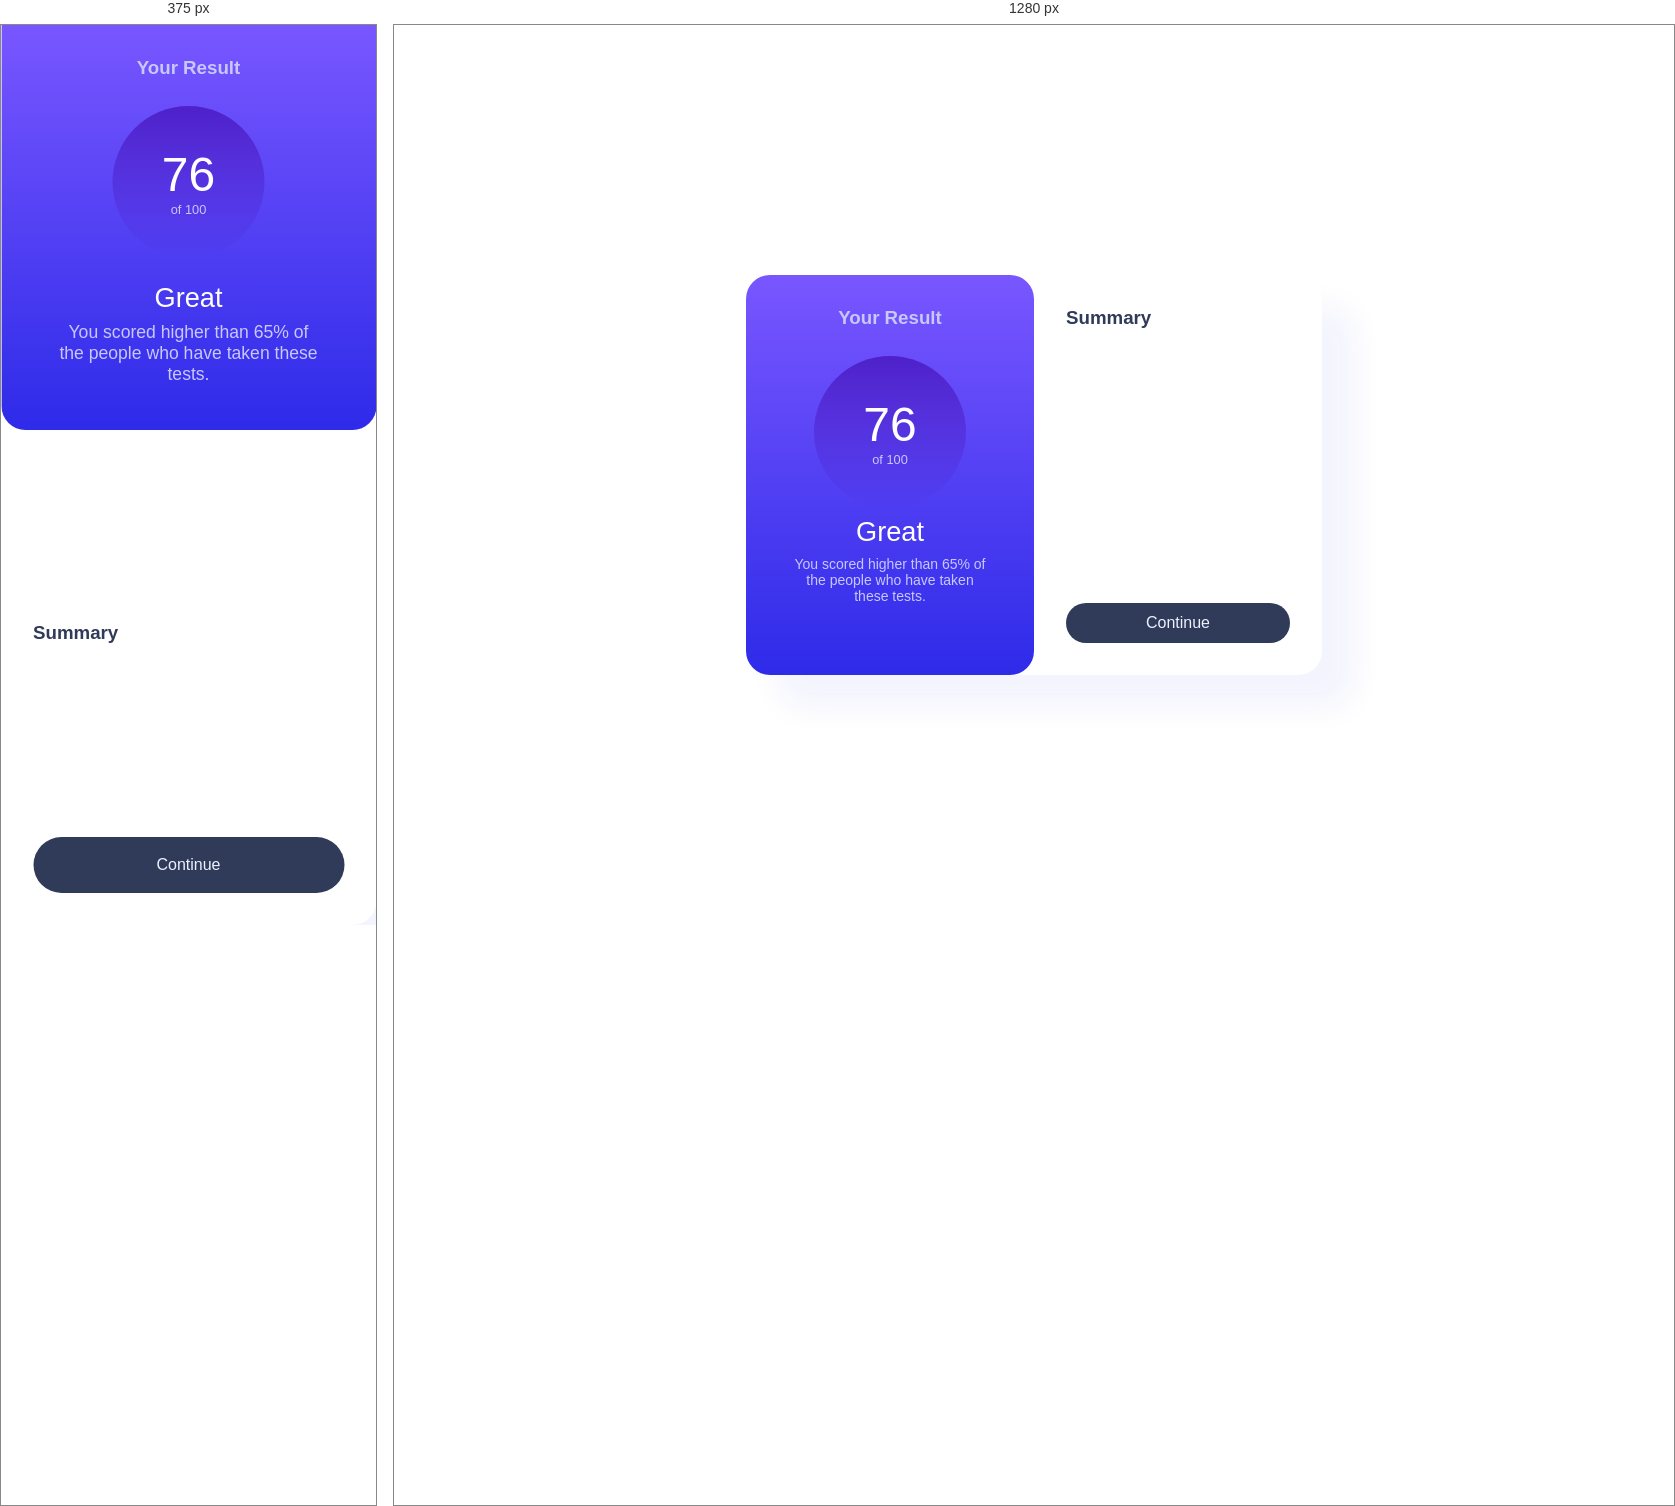
Rendered at 375 px and 1280 px, left to right.

<!-- file: index.html -->
<!DOCTYPE html>
<html lang="en">
<head>
  <meta charset="UTF-8">
  <meta name="viewport" content="width=device-width, initial-scale=1.0"> <!-- displays site properly based on user's device -->

  <link rel="icon" type="image/png" sizes="32x32" href="./assets/images/favicon-32x32.png">
  
  <link rel="preconnect" href="https://fonts.googleapis.com">
  <link rel="preconnect" href="https://fonts.gstatic.com" crossorigin>
  <link href="https://fonts.googleapis.com/css2?family=Darker+Grotesque&family=Hanken+Grotesk:wght@500;700;800&display=swap" rel="stylesheet">

  <link rel="stylesheet" href="./style.css">
  <title>Frontend Mentor | Results summary component</title>
</head>
<body>
  <div id="container">
    <div id="result-div">
      <h3>Your Result</h3>
      <div id="general-score-div">
        <h1>76</h1>
        <span>of 100</span>
      </div>
      <h1>Great</h1>
      <p>You scored higher than 65% of the people who have taken these tests.</p>
    </div>
    <div id="summary-div">
      <h3>
        Summary
      </h3>
      <div id="scores-div">
        
      </div>
      <a href="#">Continue</a>
    </div>
  </div>
  <script src="./script.js"></script>
</body>
</html>

/* @media block from style.css */
@media (max-width: 500px){
    #container{
        width: 100%;
        height: 100%;
        flex-wrap: wrap;
    }
    #summary-div{
        width: 100%;
    }

    #result-div{
        width: 100%;
        border-radius: 0 0 1.5em 1.5em;
        padding-left: 3.5em;
        padding-right: 3.5em;
        height: 45%;
    }

    #general-score-div{
        margin-bottom: 1em;
    }
    #result-div p{
        font-size: 1.1em;
    }

    #scores-div{
        gap: 1em;
    }

    #summary-div a{
        padding: 1.2em 0.6em 1.2em;
        border-radius: 2em;
    }
    .score-div{
        padding: 1.5em;
    }

    
}